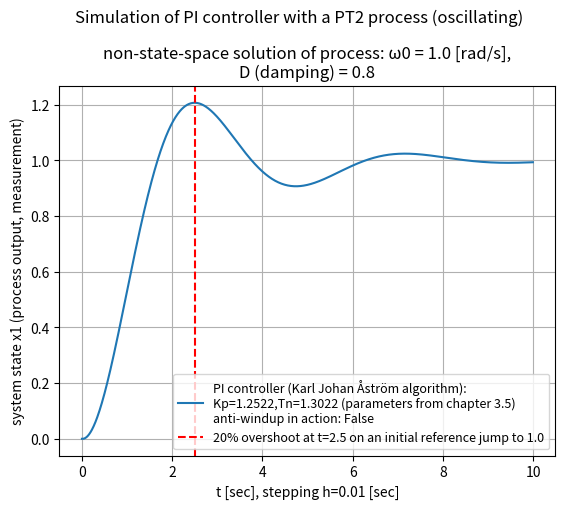

Python code for this plot:
# -*- coding: utf-8 -*-
"""
2025-02-23

3.5e_PI-control-loop_with_2nd_order_lag_process_non-state-space.py


Based on programs:
    3.5d_real_PID-control_with_PT1_process_u-bounded_anti-windup.py
    3.5_PI-control-loop_with_2nd_order_lag_process.py


tests: OK!!!


ideas:
    1/ Computer-Simulation von Regelungen - book, 1999, E.-G. Feindt: chapter 3.1...3.5
    2/ implement a non-state-space solution for a later non-state-space PID implementation

"""

import numpy as np
import matplotlib.pyplot as plt
from matplotlib import font_manager


# ini values:
tstart = 0.0
h = 0.01  # delta t

BOUND = False  # True = bounded controller output (for dead time process)
U_MAX = 2.0   # absolute; org 2.0

ANTIWINDUPACTION = False

# PT2 process coefficients from: 3.5_PI-control-loop_with_2nd_order_lag_process.py
b0 = 1.3
a0 = 1.0
a1 = 1.6
# numerator polynomial:   b0
# denominator polynomial: s² + a1*s + a0
#  a1 = 2*D*ω0, a0 = ω0² (natural angular frequency, squared)
#  => ω0 = 1.0/sec, D = 0.8, which is underdamped
omega0 = np.sqrt(a0)
D = a1 / 2.0 / omega0
# PI controller parameters from book:
Kp = 1.2522
Tn = 1.3022


# for real PID control:
Tf = 0.2  # time constant of lowpass filter of 1st order (PT1) [sec]


STEPS = 1000
tstop = STEPS * h + tstart
t = np.arange(tstart,tstop,h)
x1 = np.zeros([STEPS])

u = np.zeros([STEPS])
e = np.zeros([STEPS])
lpf = np.zeros([STEPS])  # low-pass filter of first order for D-term

w_1 = 1.0  # jump of reference value at t = 0

# transient disturbance:
t_dist_start_t = 15.0
t_dist_stop_t  = 17.0
t_dist_start   = t_dist_start_t / h
t_dist_stop    = t_dist_stop_t / h
DIST_VAL = 0.01


SIGMA = 0.0035  # sigma of noisy measurement
x1_noise = 1.0 + np.random.normal(0.0, SIGMA, STEPS)


###############################
#
# PID algorithm from:
# chapter 6 "PID Control" from "Control System Design" by Karl Johan Åström, 2002
# --> page 242 at "Summarizing we find that the PID controller can be approximated by"
#
# b and c are just constants: b for set point weighting
# r(t) = reference signal
# k = Kp
# y(t) = measurement = process variable to be controlled
# D-term: N for Td/N = Tf = time constant of PT1 filter, typically 8..20

x1 = np.zeros([STEPS])  # measurement

I_KJA = np.zeros([STEPS])  # I-term of Karl Johan Åström-PID controller
D_KJA = np.zeros([STEPS])  # D-term of Karl Johan Åström-PID controller
r_KJA = np.zeros([STEPS])  # set point
r_KJA[:] = 1.0
r_KJA[0] = 0.0  # here, set point jump at second point in time
u_KJA = np.zeros([STEPS])  # controller output for monitoring

Kp_KJA = Kp*1.0
# Tv_KJA = Tv*1.0
# Tf  = Tv/N =>
Tf_KJA = Tf*1.0
# N = Tv_KJA/Tf_KJA

# this implementation only has derivative action on the measurement:
# read from page 222:
# "The parameter c is normally zero to avoid large transients in the control
#  signal due to sudden changes in the setpoint."
# => set point weight factor c := 0, also in the active code below:

for k in range(1,STEPS):
    # P-term:
    P_KJA = Kp_KJA * (w_1 - x1[k])
    # D-term with derivative of measurement only:
    # D_KJA[k] = Tv_KJA/(Tv_KJA + Tf)\
    #            * (D_KJA[k-1] - Kp_KJA*N*(x1[k] - x1[k-1]))

    # controller output:
    u_KJA[k] = P_KJA + I_KJA[k]  # + D_KJA[k]

    ANTIWINDUP = False
    if BOUND is True:
        if abs(u_KJA[k]) > U_MAX:
            u_KJA[k] = np.sign(u_KJA[k]) * U_MAX
            ANTIWINDUP = True

    # I-term:
    if k < STEPS-1:
        if ANTIWINDUPACTION is True:
            if ANTIWINDUP is False:
                # control error which goes into the integrator of controller
                control_error = w_1 - x1[k]
            else:
                control_error = 0.0  # no more control error in this case
        else:
            control_error = w_1 - x1[k]

        I_KJA[k+1] = I_KJA[k] + Kp_KJA*h/Tn*control_error

    # process:
    if k < STEPS-1:
        # Euler forward emulation of
        # process transfer function G(s) = b0 / (s**2 + a1*s + a0)
        # ...
        x1[k+1] = h**2.0 * b0 * u_KJA[k-1]\
                  + (2.0 - h*a1) * x1[k]\
                  + (a1*h - a0 * h**2.0 - 1.0) * x1[k-1]
        # x1[k+1] = x1[k+1] * x1_noise[k+1]

        # transient disturbance:
        # if t_dist_start <= k <= t_dist_stop:
            # x1[k+1] += DIST_VAL



plt.suptitle('Simulation of PI controller with a PT2 process (oscillating)', y = 1.04)
plt.title(f'non-state-space solution of process: ω0 = {omega0} [rad/s],\
\nD (damping) = {D}', y = 1.0)

# plt.plot(t,x1, label=f'PID controller (KJ Åström algo):\
# \nKp={Kp_KJA:.2f},Tn={Tn:.2f},Tv={Tv_KJA:.2f},Tf={Tf_KJA:.2f}')

plt.plot(t,x1, label=f'PI controller (Karl Johan Åström algorithm):\
\nKp={Kp_KJA:.4f},Tn={Tn:.4f} (parameters from chapter 3.5)\
\nanti-windup in action: {ANTIWINDUPACTION}')

# if BOUND is True:
    # plt.plot(t,u_KJA, label=f'bounded controller output: -{U_MAX}..+{U_MAX}',\
    # color="red", linestyle='--')
# else:
    # plt.plot(t,u_KJA, label='unbounded controller output',\
    # color="red", linestyle='--')

# plt.plot(t,I_KJA, label='variable for integral part of controller',\
# linestyle=':', color="#1f77b4")  # matplotlib default plot color

plt.xlabel(f't [sec], stepping h={h} [sec]')
plt.ylabel('system state x1 (process output, measurement)')

plt.axvline(2.5, color='r', label =\
f'20% overshoot at t=2.5 on an initial reference jump to {w_1}', ls = '--')

font = font_manager.FontProperties(size=9)
# plt.legend(loc="upper right", prop=font)
plt.legend(prop=font)

plt.grid()
plt.show()


# print("\nmin(D_KJA)=",min(D_KJA))
# print("max(D_KJA)=",max(D_KJA))
print("\nmin(u_KJA)=",min(u_KJA))
print("max(u_KJA)=",max(u_KJA))


# end of 3.5e_PI-control-loop_with_2nd_order_lag_process_non-state-space.py
